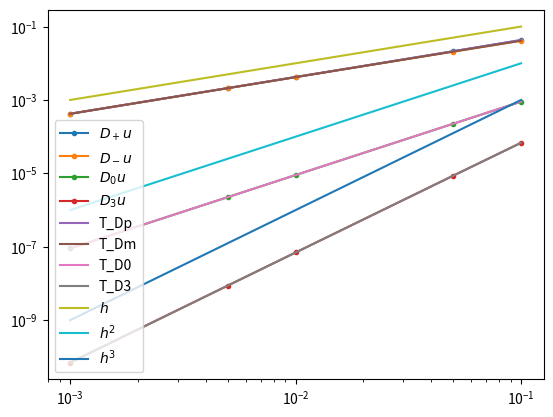

Generate this figure with matplotlib:
#%%

import numpy as np
import matplotlib.pyplot as plt

#%%
# définition des opérateurs et des constantes

a = 1
up_a = np.cos(1)

def u(x):
    return np.sin(x)

def Dp_u(x,h):
    return (u(x+h)-u(x))/h

def Dm_u(x,h):
    return (u(x)-u(x-h))/h

def D0_u(x,h):
    return (u(x+h)-u(x-h))/(2*h)

def D3_u(x,h):
    return (2*u(x+h)+3*u(x)-6*u(x-h)+u(x-2*h))/(6*h)

#%%
# 1)

h = [1e-1, 5e-2, 1e-2, 5e-3, 1e-3]  # tableau des h
order = [1,1,2,3] # tableaud des ordres des méthodes 

# Donne les valeurs de tau pour chaque
T_Dp = [np.abs(Dp_u(a,t)-up_a) for t in h] 
T_Dm = [np.abs(Dm_u(a,t)-up_a) for t in h]
T_D0 = [np.abs(D0_u(a,t)-up_a) for t in h]
T_D3 = [np.abs(D3_u(a,t)-up_a) for t in h]

C_Dp = [(Dp_u(a,t)-up_a)/t**order[0] for t in h]
C_Dm = [(Dm_u(a,t)-up_a)/t**order[1] for t in h]
C_D0 = [(D0_u(a,t)-up_a)/t**order[2] for t in h]
C_D3 = [(D3_u(a,t)-up_a)/t**order[3] for t in h]

print(T_Dp)
print(T_Dm)
print(T_D0)
print(T_D3)
print()
#print(C_Dp)
#print(C_Dm)
#print(C_D0)
#print(C_D3)


#%%
# 2)

# Affiche tau en fonction de h
plt.plot(h,T_Dp,marker='.',label=r'$D_+u$')
plt.plot(h,T_Dm,marker='.',label=r'$D_-u$')
plt.plot(h,T_D0,marker='.',label=r'$D_0u$')
plt.plot(h,T_D3,marker='.',label=r'$D_3u$')
plt.legend()
plt.show()

# Toutes les méthodes convergent, mais la première 
# est moins précise au début

# %%
# 3) 

# Affiche en échelle logarithmique tau en fonction de h pour chaques méthodes
plt.loglog(h,T_Dp,label='T_Dp')
plt.loglog(h,T_Dm,label='T_Dm')
plt.loglog(h,T_D0,label='T_D0')
plt.loglog(h,T_D3,label='T_D3')

# Affiche sur le même schéma les valeurs de h, h² et h^3
plt.loglog(h,h,label=r'$h$')
plt.loglog(h,[i**2 for i in h],label=r'$h^2$')
plt.loglog(h,[i**3 for i in h],label=r'$h^3$')
plt.legend()
plt.show()


# %%
# 4)

# Affiche les valeurs de p pour chaques méthodes
# On remarque bien que plus h est petit, plus la précision est bonne
p_Dp = [np.log(T_Dp[i]/T_Dp[i+1])/np.log(h[i]/h[i+1]) for i in range(len(h)-1)]
p_Dm = [np.log(T_Dm[i]/T_Dm[i+1])/np.log(h[i]/h[i+1]) for i in range(len(h)-1)]
p_D0 = [np.log(T_D0[i]/T_D0[i+1])/np.log(h[i]/h[i+1]) for i in range(len(h)-1)]
p_D3 = [np.log(T_D3[i]/T_D3[i+1])/np.log(h[i]/h[i+1]) for i in range(len(h)-1)]

print(p_Dp)
print(p_Dm)
print(p_D0)
print(p_D3)


# %%
